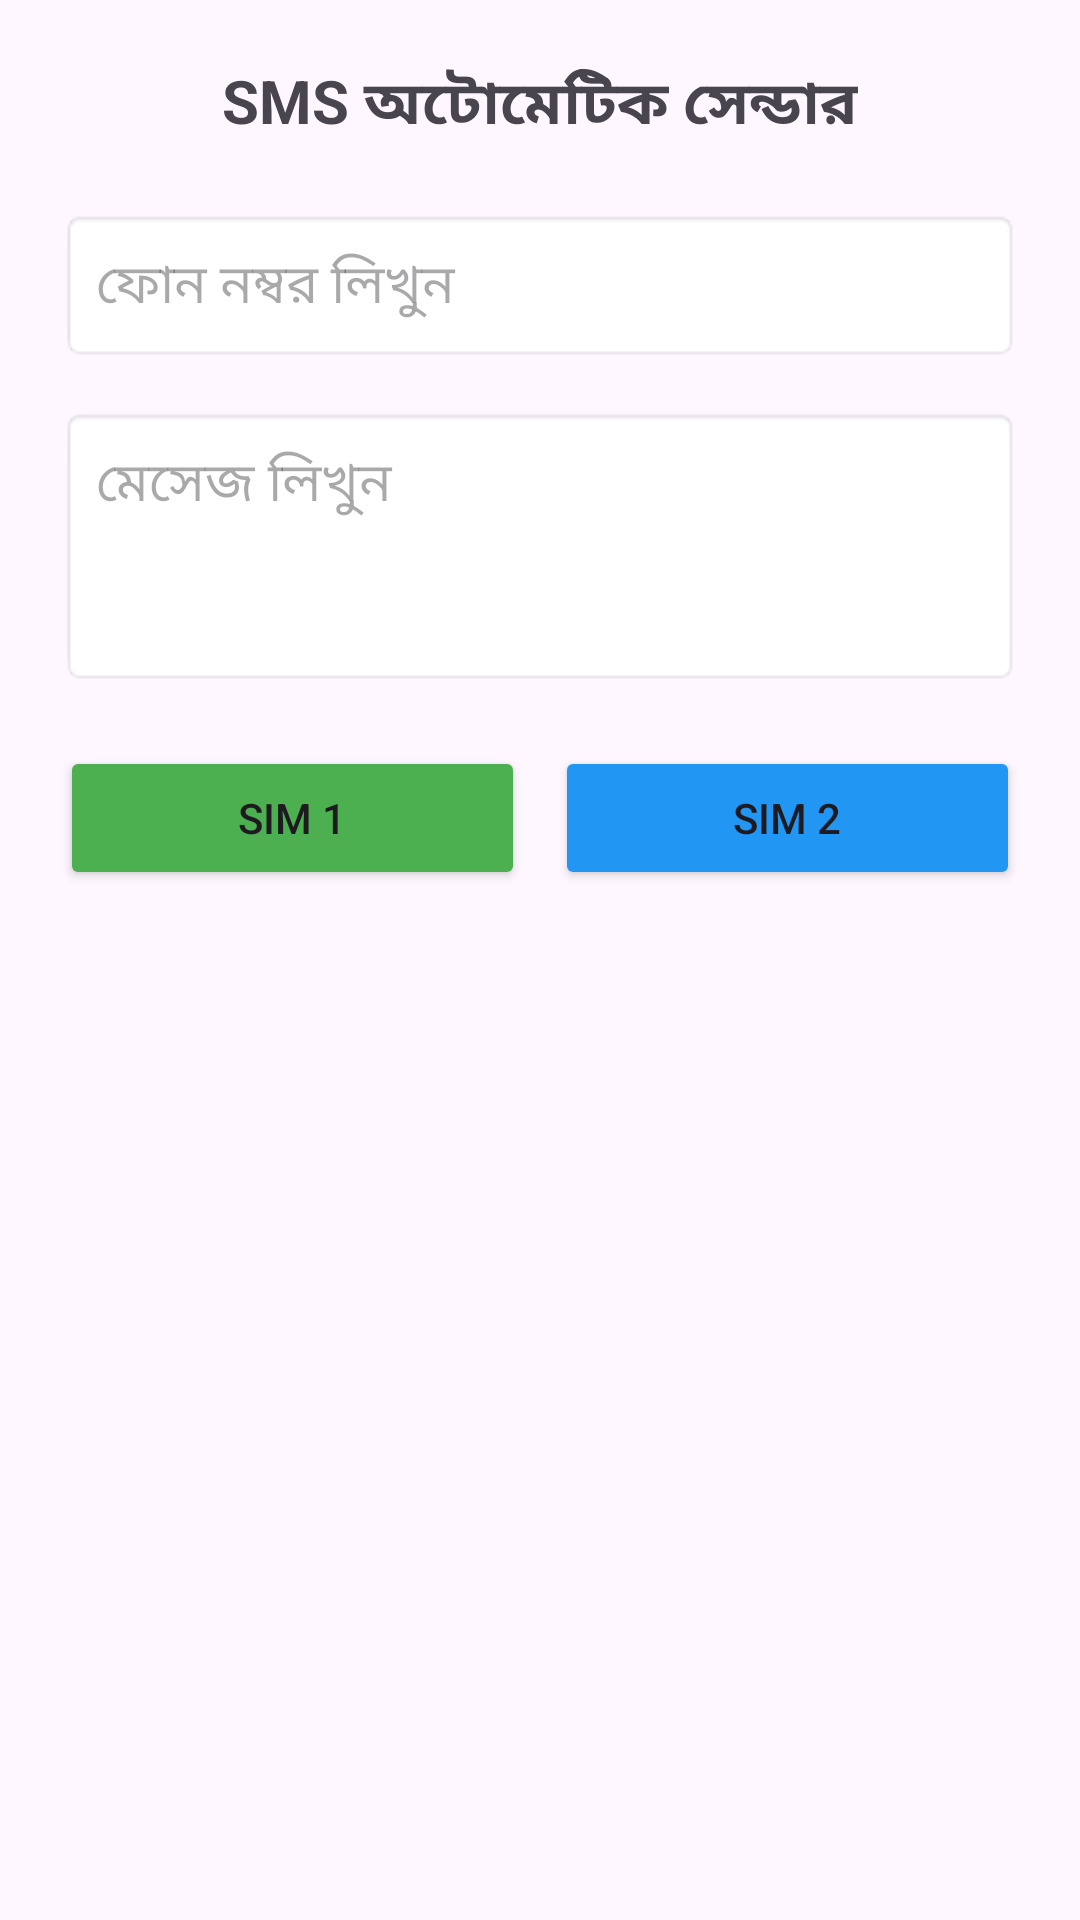

Layout XML and referenced resources for this Android screen:
<!-- AndroidManifest.xml: application theme Theme.Practice_all_inyears -->
<!-- res/layout/activity_messes.xml -->
<?xml version="1.0" encoding="utf-8"?>
<LinearLayout xmlns:android="http://schemas.android.com/apk/res/android"
    xmlns:tools="http://schemas.android.com/tools"
    android:id="@+id/main"
    android:layout_width="match_parent"
    android:layout_height="match_parent"
    android:orientation="vertical"
    android:padding="20dp"
    tools:context=".messes">

    <TextView
        android:layout_width="wrap_content"
        android:layout_height="wrap_content"
        android:text="SMS অটোমেটিক সেন্ডার"
        android:textSize="20sp"
        android:textStyle="bold"
        android:layout_gravity="center"
        android:layout_marginBottom="20dp"/>

    <EditText
        android:id="@+id/etNumber"
        android:layout_width="match_parent"
        android:layout_height="wrap_content"
        android:hint="ফোন নম্বর লিখুন"
        android:inputType="phone"
        android:padding="12dp"
        android:background="@android:drawable/editbox_background"/>

    <EditText
        android:id="@+id/etMessage"
        android:layout_width="match_parent"
        android:layout_height="wrap_content"
        android:layout_marginTop="15dp"
        android:hint="মেসেজ লিখুন"
        android:gravity="top"
        android:minLines="3"
        android:padding="12dp"
        android:background="@android:drawable/editbox_background"/>

    <LinearLayout
        android:layout_width="match_parent"
        android:layout_height="wrap_content"
        android:orientation="horizontal"
        android:layout_marginTop="20dp"
        android:weightSum="2">

        <Button
            android:id="@+id/btnSim1"
            android:layout_width="0dp"
            android:layout_height="wrap_content"
            android:layout_weight="1"
            android:layout_marginEnd="5dp"
            android:text="SIM 1"
            android:backgroundTint="#4CAF50"/>

        <Button
            android:id="@+id/btnSim2"
            android:layout_width="0dp"
            android:layout_height="wrap_content"
            android:layout_weight="1"
            android:layout_marginStart="5dp"
            android:text="SIM 2"
            android:backgroundTint="#2196F3"/>

    </LinearLayout>

</LinearLayout>
<!-- resources referenced by this layout -->
<resources>
  <style name="Theme.Practice_all_inyears" parent="Base.Theme.Practice_all_inyears" />
  <style name="Base.Theme.Practice_all_inyears" parent="Theme.Material3.DayNight.NoActionBar">
          
          
      </style>
</resources>
